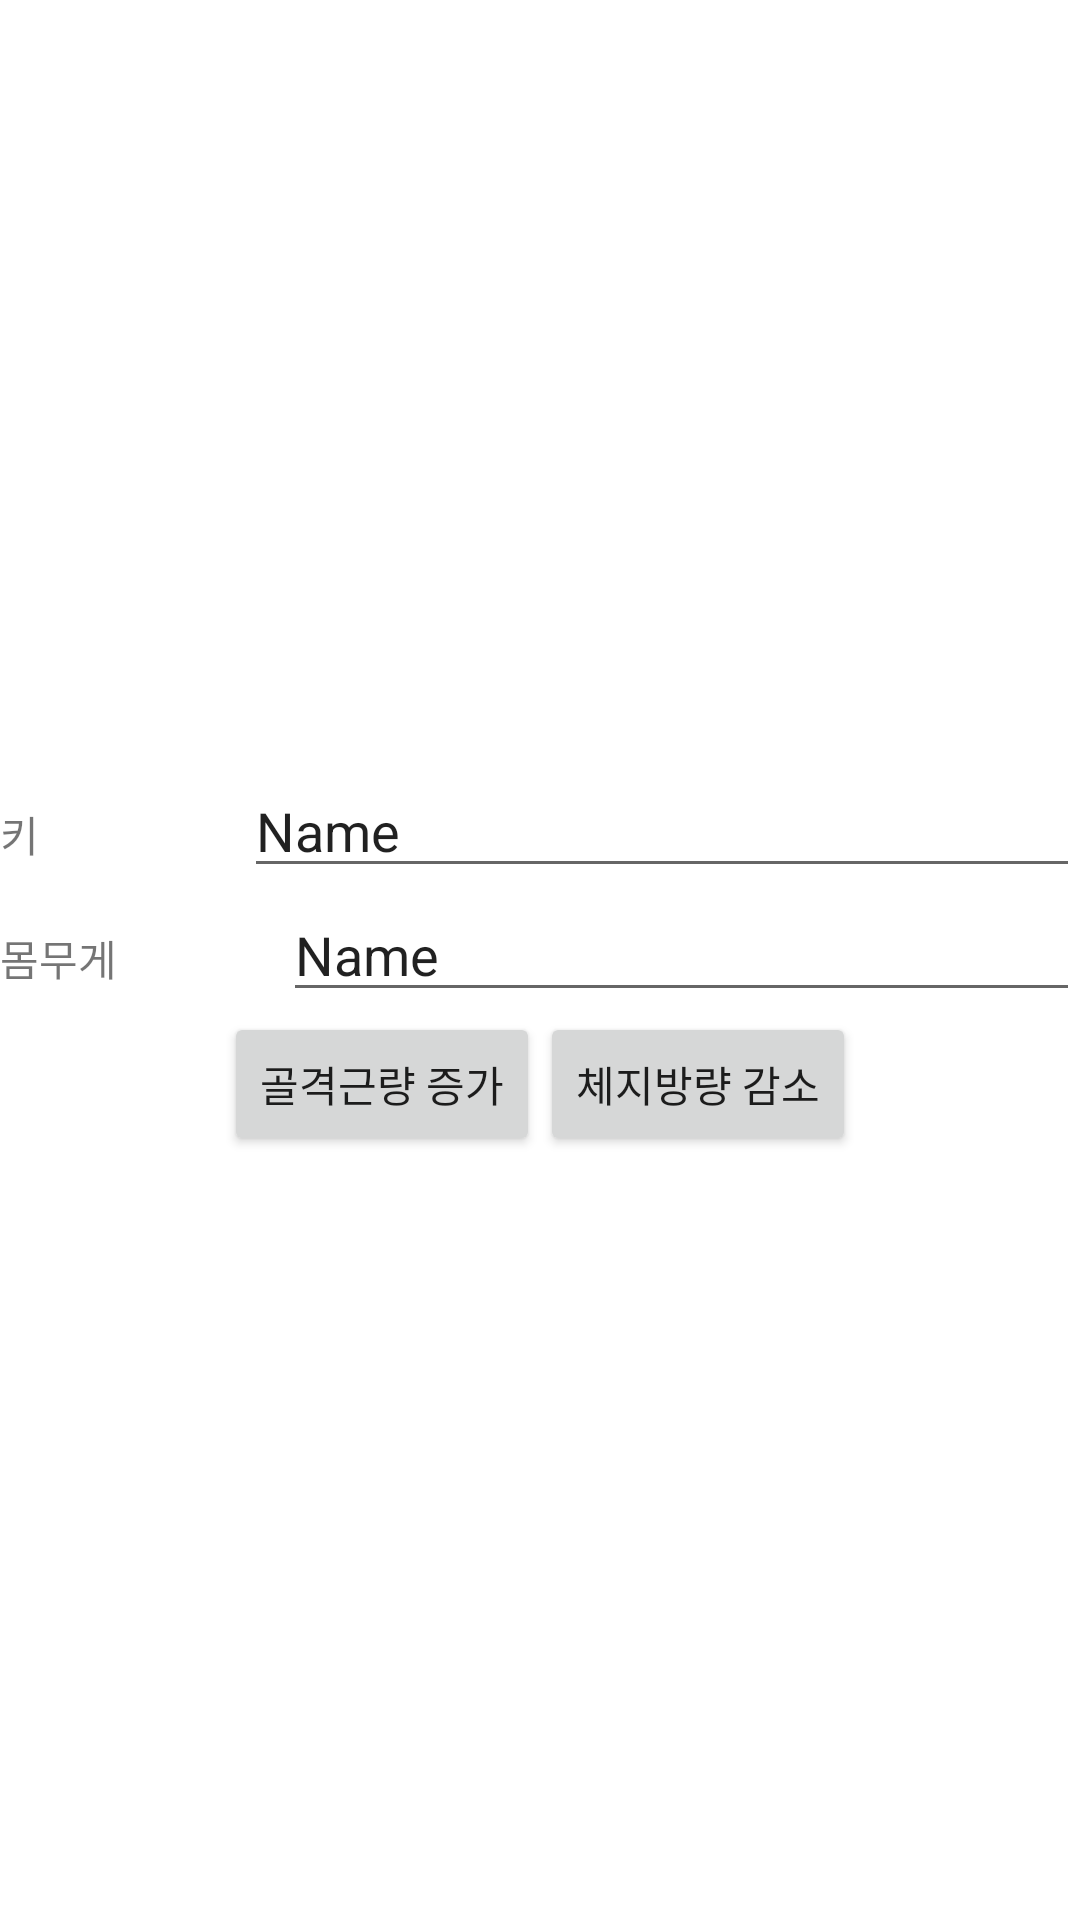

Android layout source for this screen:
<!-- AndroidManifest.xml: application theme Theme.SmartSeasoningDispanser -->
<!-- res/layout/fragment_home.xml -->
<?xml version="1.0" encoding="utf-8"?>
<LinearLayout
    xmlns:android="http://schemas.android.com/apk/res/android"
    xmlns:app="http://schemas.android.com/apk/res-auto"
    android:layout_width="match_parent"
    android:layout_height="match_parent"
    android:orientation="vertical"
    android:gravity="center">


    <LinearLayout
        android:layout_width="match_parent"
        android:layout_height="wrap_content"
        android:orientation="horizontal">

        <TextView
            android:id="@+id/textView7"
            android:layout_width="wrap_content"
            android:layout_height="wrap_content"
            android:layout_weight="1"
            android:text="키" />

        <EditText
            android:id="@+id/editTextTextPersonName3"
            android:layout_width="wrap_content"
            android:layout_height="wrap_content"
            android:layout_weight="1"
            android:ems="10"
            android:inputType="textPersonName"
            android:text="Name" />
    </LinearLayout>
    <LinearLayout
        android:layout_width="match_parent"
        android:layout_height="wrap_content"
        android:orientation="horizontal">

        <TextView

            android:layout_width="wrap_content"
            android:layout_height="wrap_content"
            android:layout_weight="1"
            android:text="몸무게" />

        <EditText

            android:layout_width="wrap_content"
            android:layout_height="wrap_content"
            android:layout_weight="1"
            android:ems="10"
            android:inputType="textPersonName"
            android:text="Name" />
    </LinearLayout>
    <LinearLayout
        android:layout_width="match_parent"
        android:layout_height="wrap_content"
        android:orientation="horizontal"
        android:gravity="center">
        <Button
            android:id="@+id/button1"
            android:layout_width="wrap_content"
            android:layout_height="wrap_content"
            android:text="골격근량 증가"/>
        <Button
            android:id="@+id/button2"
            android:layout_width="wrap_content"
            android:layout_height="wrap_content"
            android:text="체지방량 감소"/>
    </LinearLayout>
</LinearLayout>
<!-- resources referenced by this layout -->
<resources>
  <style name="Theme.SmartSeasoningDispanser" parent="Theme.MaterialComponents.DayNight.DarkActionBar">
          
          <item name="colorPrimary">@color/purple_500</item>
          <item name="colorPrimaryVariant">@color/purple_700</item>
          <item name="colorOnPrimary">@color/white</item>
          
          <item name="colorSecondary">@color/teal_200</item>
          <item name="colorSecondaryVariant">@color/teal_700</item>
          <item name="colorOnSecondary">@color/black</item>
          
          <item name="android:statusBarColor">?attr/colorPrimaryVariant</item>
          
      </style>
  <!-- not gathered from this repository: default colours our renderer supplied (Android Studio template values) -->
  <color name="purple_500">#FF6200EE</color>
  <color name="purple_700">#FF3700B3</color>
  <color name="teal_200">#FF03DAC5</color>
  <color name="teal_700">#FF018786</color>
  <color name="black">#FF000000</color>
  <color name="white">#FFFFFFFF</color>
</resources>
